Photos from the image-classification dataset "Dataset_split" in the GitHub repository springboardmentor0430s/CircuitGuard. Its 6 classes are: mousebite, open circuit, pinhole, short circuit, spur, spurious copper.

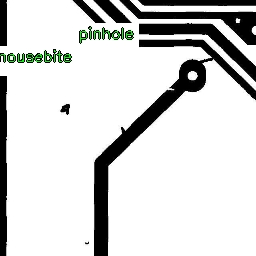
Label: mousebite

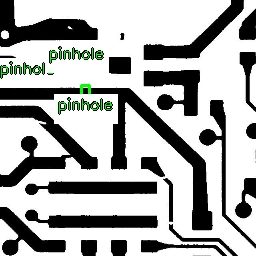
Label: spurious copper

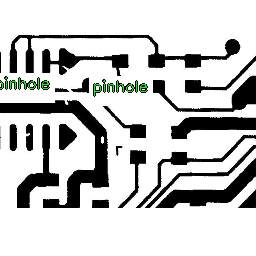
Label: mousebite

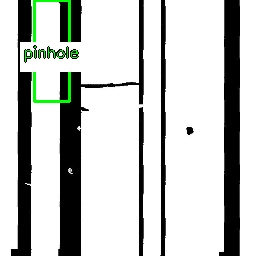
Label: pinhole

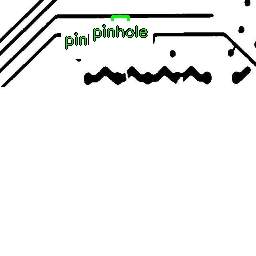
Label: open circuit

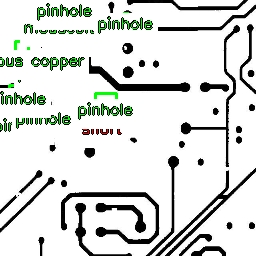
Label: short circuit
